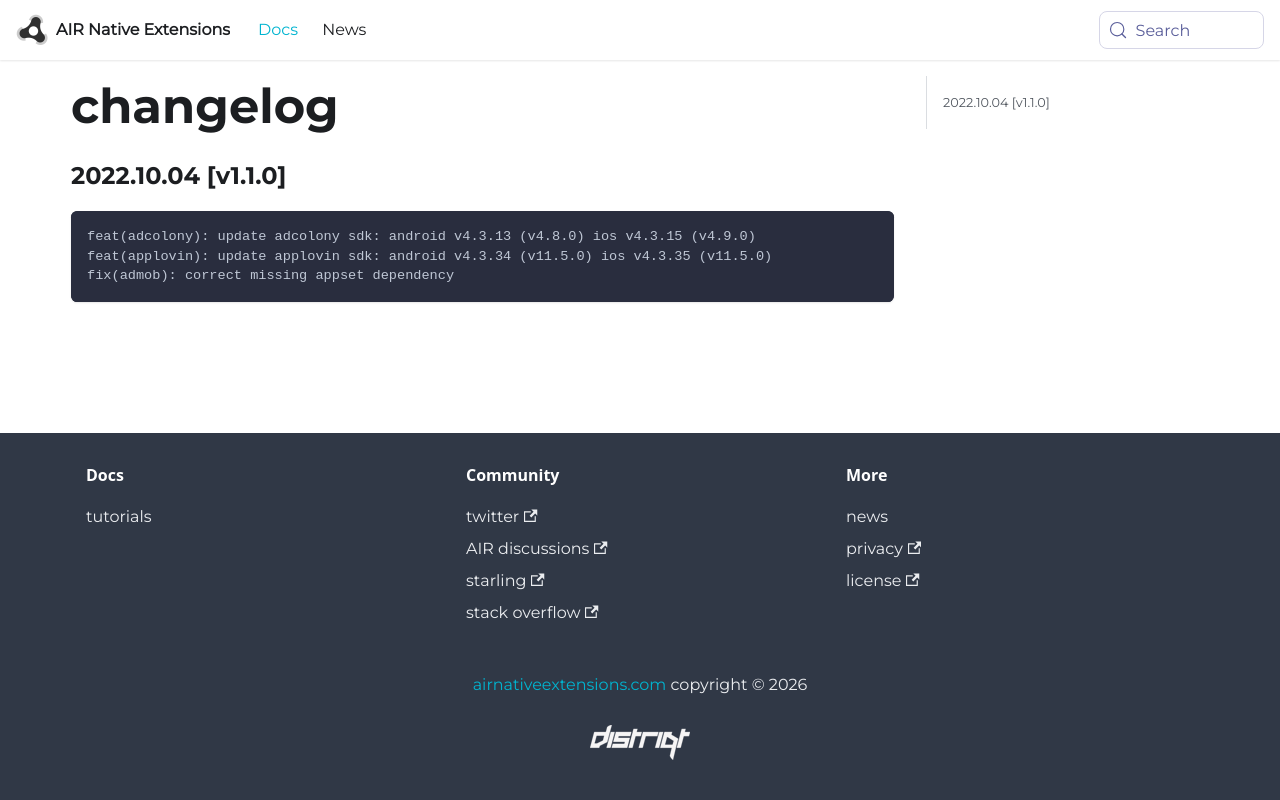

repository: airnativeextensions/nativeextensions-documentation · page: docs/isallmediators/changelog/index.html · generator: docusaurus

### 2022.10.04 [v1.1.0]

```
feat(adcolony): update adcolony sdk: android v4.3.13 (v4.8.0) ios v4.3.15 (v4.9.0)
feat(applovin): update applovin sdk: android v4.3.34 (v11.5.0) ios v4.3.35 (v11.5.0)
fix(admob): correct missing appset dependency
```
